Run: headless pygame with SDL's dummy video driver; simulated clock (each Clock.tick advances the game by its frame time, no real sleeping); random seed 0; keys injected as events and as key.get_pressed() state; no mouse input.
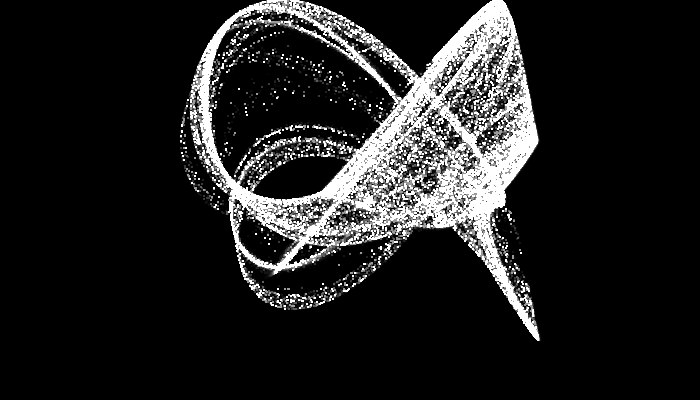
Frame 1 of 2 · flips 1–60 · no input
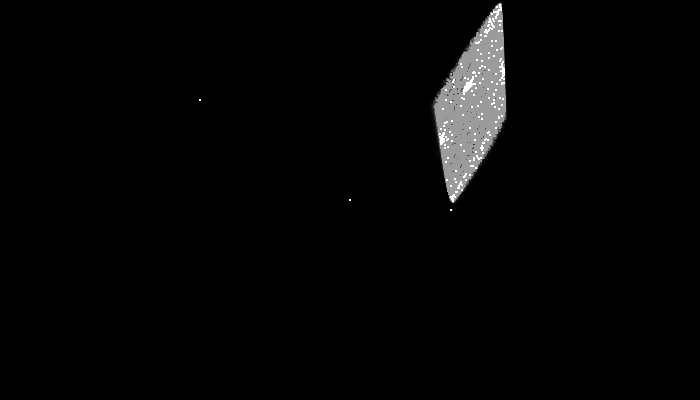
Frame 2 of 2 · flips 61–180 · tapped SPACE, RETURN · held RIGHT (→), D

The pygame program that drew these frames:

import pygame
from math import sin,cos
size = (700,400)
point = [0,0]
a = -0.2
b = 4
c = 5.7
d = 1.1
clock = pygame.time.Clock()
pygame.init()
screen = pygame.display.set_mode(size)
wipe = pygame.Surface(size)
wipe.set_alpha(100)
t = 0
while True:
    for event in pygame.event.get():
        pass
    
    screen.blit(wipe,(0,0))
    for i in range(20000):
        pygame.draw.circle(screen,"white",(350+round((point[0])*150),200+round((point[1])*100)),1)
        px = sin(a*point[1])-cos(b*point[0])
        py = sin(c*point[0])-cos(d*point[1])
        point[0] = px
        point[1] = py
    
    point = [0,0]
    a += 0.001
        
    #print(point[0],point[1])
    pygame.display.flip()    
    clock.tick(60)
